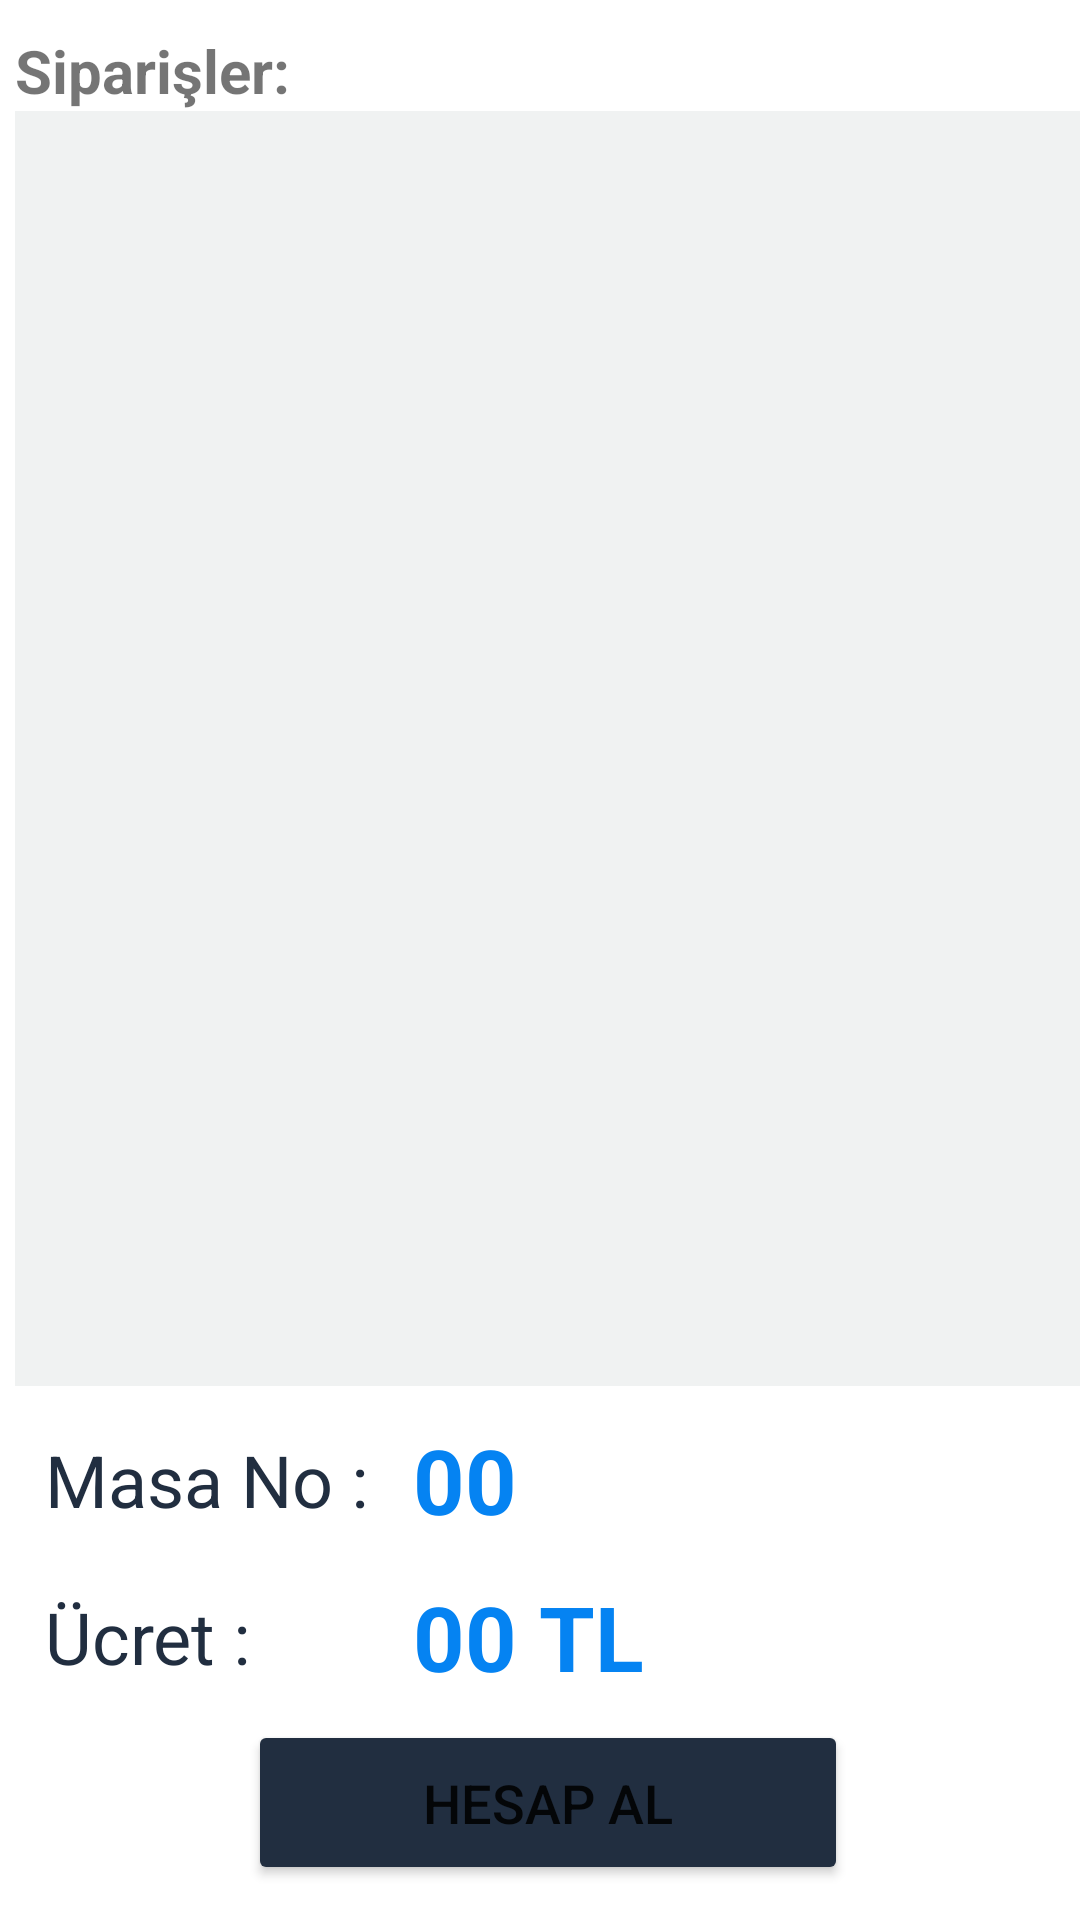

Layout XML and referenced resources for this Android screen:
<!-- AndroidManifest.xml: application theme Theme.RestoranV1 -->
<!-- res/layout/activity_hesap.xml -->
<?xml version="1.0" encoding="utf-8"?>
<RelativeLayout xmlns:android="http://schemas.android.com/apk/res/android"
    xmlns:app="http://schemas.android.com/apk/res-auto"
    xmlns:tools="http://schemas.android.com/tools"
    android:layout_width="match_parent"
    android:layout_height="match_parent"
    android:orientation="horizontal"
    tools:context=".View.HesapActivity"
    android:paddingTop="10dp"
    android:paddingStart="5dp">

    <TextView
        android:layout_width="wrap_content"
        android:layout_height="wrap_content"
        android:text="Siparişler:"
        android:textSize="20dp"
        android:textStyle="bold"
        android:id="@+id/txtHesapSipairsler"/>

    <androidx.recyclerview.widget.RecyclerView
        android:id="@+id/recycHesap"
        android:layout_width="match_parent"
        android:layout_height="425dp"
        android:background="@color/ozel1"
        android:layout_below="@+id/txtHesapSipairsler"
        android:paddingTop="5dp" />

    <androidx.constraintlayout.widget.ConstraintLayout
        android:layout_width="match_parent"
        android:layout_height="wrap_content"
        android:layout_below="@+id/recycHesap"
        android:id="@+id/consHesap"
        >


        <TextView
            android:id="@+id/textView2"
            android:layout_width="wrap_content"
            android:layout_height="wrap_content"
            android:layout_marginStart="10dp"
            android:layout_marginTop="15dp"
            android:text="Masa No :"
            android:textColor="@color/ozel2"
            android:textSize="24sp"
            app:layout_constraintStart_toStartOf="parent"
            app:layout_constraintTop_toTopOf="parent" />

        <TextView
            android:id="@+id/textView4"
            android:layout_width="wrap_content"
            android:layout_height="wrap_content"
            android:layout_marginTop="20dp"
            android:text="Ücret :"
            android:textColor="@color/ozel2"
            android:textSize="24sp"
            app:layout_constraintStart_toStartOf="@+id/textView2"
            app:layout_constraintTop_toBottomOf="@+id/textView2" />

        <Button
            android:id="@+id/btnHesapAl"
            android:layout_width="200dp"
            android:layout_height="55dp"
            android:layout_marginTop="15dp"
            android:layout_marginBottom="15dp"
            android:backgroundTint="@color/ozel2"
            android:text="HESAP AL"
            android:textSize="18sp"
            app:icon="@drawable/ic_satis"
            app:iconTintMode="src_in"
            app:layout_constraintBottom_toBottomOf="parent"
            app:layout_constraintEnd_toEndOf="parent"
            app:layout_constraintStart_toStartOf="parent"
            app:layout_constraintTop_toBottomOf="@+id/textView4" />

        <TextView
            android:id="@+id/txtHesapMasaNo"
            android:layout_width="wrap_content"
            android:layout_height="wrap_content"
            android:layout_marginStart="15dp"
            android:text="00"
            android:textColor="@color/ozel4"
            android:textSize="30sp"
            android:textStyle="bold"
            app:layout_constraintBottom_toBottomOf="@+id/textView2"
            app:layout_constraintStart_toEndOf="@+id/textView2"
            app:layout_constraintTop_toTopOf="@+id/textView2" />

        <TextView
            android:id="@+id/txtHesapUcret"
            android:layout_width="wrap_content"
            android:layout_height="wrap_content"
            android:text="00 TL"
            android:textColor="@color/ozel4"
            android:textSize="30sp"
            android:textStyle="bold"
            app:layout_constraintBottom_toBottomOf="@+id/textView4"
            app:layout_constraintStart_toStartOf="@+id/txtHesapMasaNo"
            app:layout_constraintTop_toTopOf="@+id/textView4" />
    </androidx.constraintlayout.widget.ConstraintLayout>

</RelativeLayout>
<!-- resources referenced by this layout -->
<resources>
  <color name="ozel1">#F0F2F2</color>
  <color name="ozel2">#212E40</color>
  <color name="ozel4">#0583F2</color>
  <!-- drawable ic_satis (drawable) -->
  <vector android:height="24dp" android:tint="#F9FDFF"
      android:viewportHeight="24" android:viewportWidth="24"
      android:width="24dp" xmlns:android="http://schemas.android.com/apk/res/android">
      <path android:fillColor="@android:color/white" android:pathData="M9,3L5,6.99h3L8,14h2L10,6.99h3L9,3zM16,17.01L16,10h-2v7.01h-3L15,21l4,-3.99h-3z"/>
  </vector>
  <style name="Theme.RestoranV1" parent="Theme.MaterialComponents.DayNight.NoActionBar">
          
          <item name="colorPrimary">@color/purple_500</item>
          <item name="colorPrimaryVariant">@color/purple_700</item>
          <item name="colorOnPrimary">@color/white</item>
          
          <item name="colorSecondary">@color/teal_200</item>
          <item name="colorSecondaryVariant">@color/teal_700</item>
          <item name="colorOnSecondary">@color/black</item>
          
          <item name="android:statusBarColor" tools:targetApi="l">?attr/colorPrimaryVariant</item>
          
      </style>
  <color name="purple_500">#FF6200EE</color>
  <color name="purple_700">#FF3700B3</color>
  <color name="white">#FFFFFFFF</color>
  <color name="teal_200">#FF03DAC5</color>
  <color name="teal_700">#FF018786</color>
  <color name="black">#FF000000</color>
</resources>
